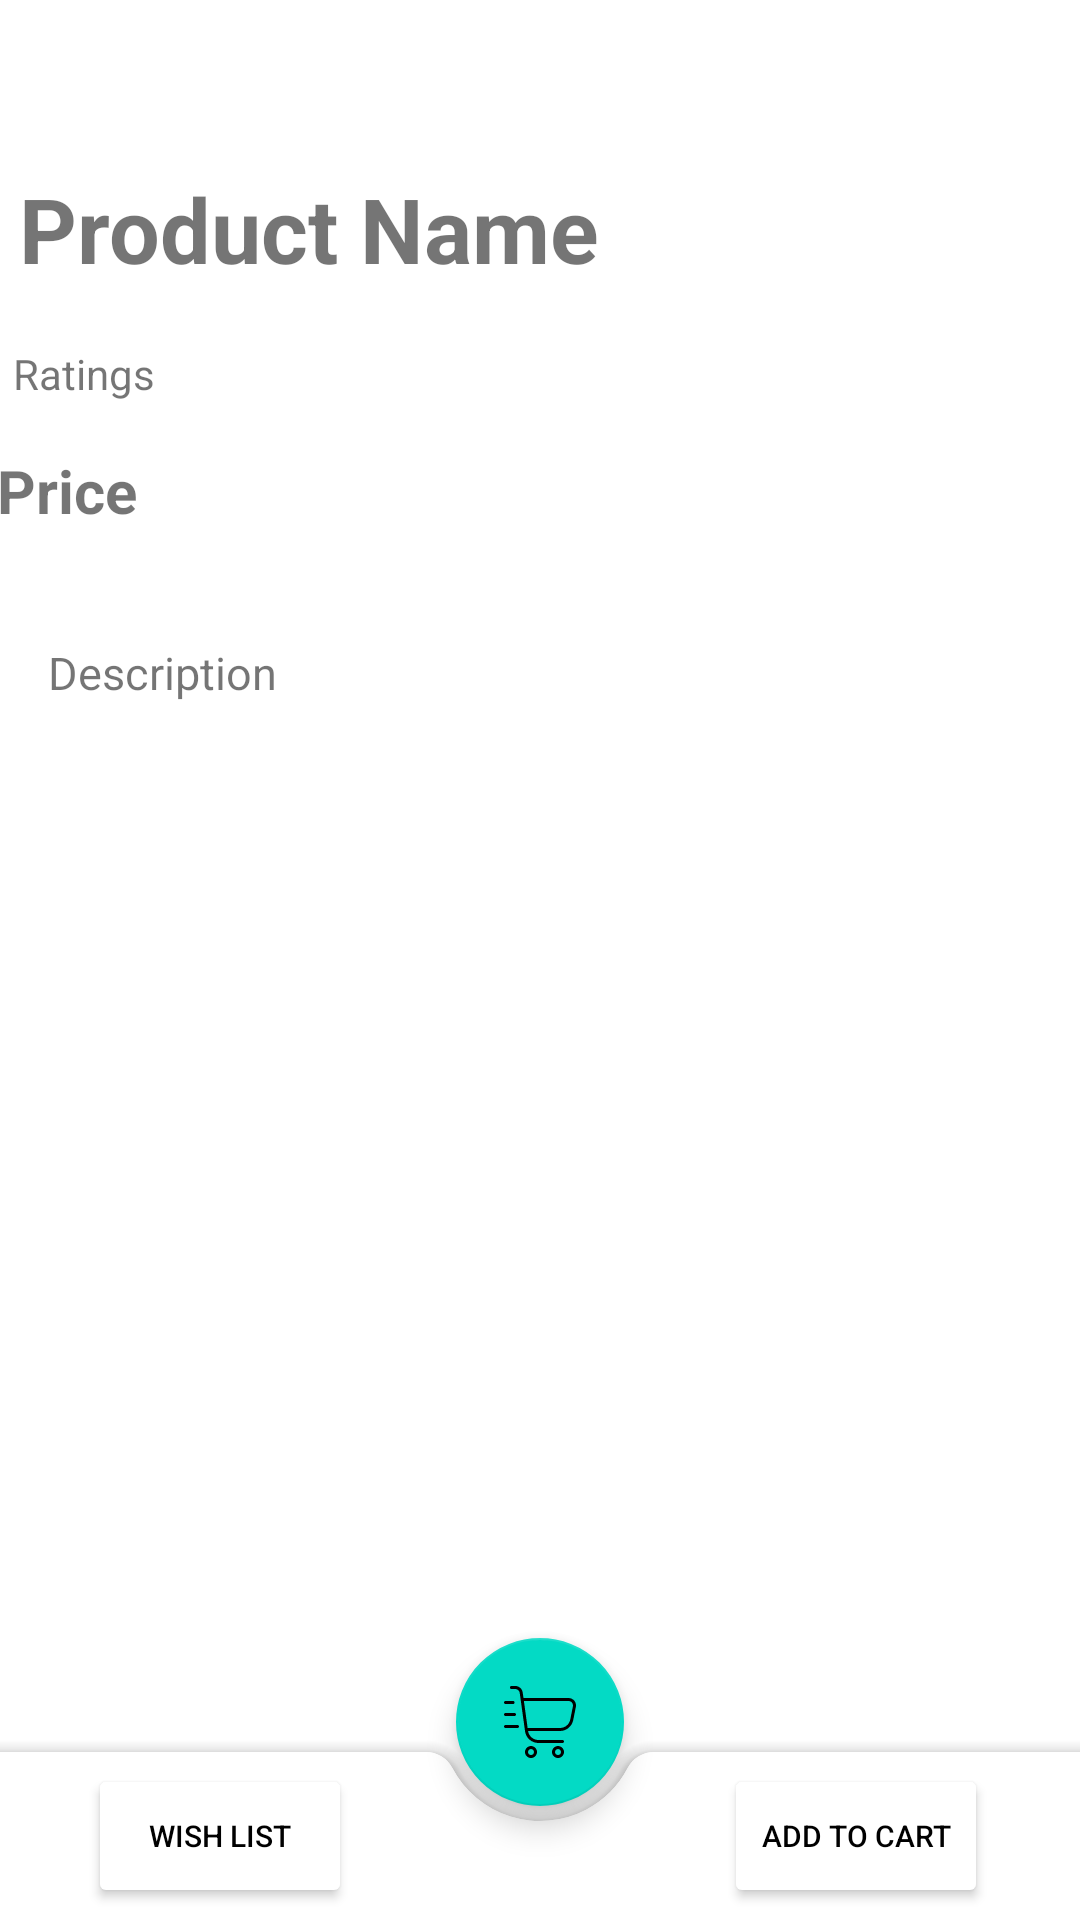

This screen was rendered from an Android layout file. Write that file and the resources it references.
<!-- AndroidManifest.xml: application theme Theme.InfinityPixelCart -->
<!-- res/layout/activity_product_viewer.xml -->
<?xml version="1.0" encoding="utf-8"?>
<androidx.coordinatorlayout.widget.CoordinatorLayout xmlns:android="http://schemas.android.com/apk/res/android"
    xmlns:app="http://schemas.android.com/apk/res-auto"
    xmlns:tools="http://schemas.android.com/tools"
    android:layout_width="match_parent"
    android:layout_height="match_parent"
    tools:context=".Intents.ProductViewer">

    <androidx.constraintlayout.widget.ConstraintLayout
        android:id="@+id/constraintLayout2"
        android:layout_width="match_parent"
        android:layout_height="match_parent">

        <com.google.android.material.appbar.AppBarLayout
            android:id="@+id/appBarLayout"
            android:layout_width="match_parent"
            android:layout_height="wrap_content"
            app:layout_constraintTop_toTopOf="parent">

            <androidx.appcompat.widget.Toolbar
                android:id="@+id/productToolBar"
                android:layout_width="match_parent"
                android:layout_height="wrap_content"
                android:background="@color/white">


            </androidx.appcompat.widget.Toolbar>

        </com.google.android.material.appbar.AppBarLayout>

        <androidx.recyclerview.widget.RecyclerView
            android:id="@+id/productViewerRecyclerView"
            android:layout_width="0dp"
            android:layout_height="wrap_content"
            android:layout_marginTop="8dp"
            android:orientation="horizontal"
            app:layout_constraintEnd_toEndOf="parent"
            app:layout_constraintHorizontal_bias="0.363"
            app:layout_constraintStart_toStartOf="parent"
            app:layout_constraintTop_toBottomOf="@+id/productViewerProductRatings" />

        <TextView
            android:id="@+id/productViewerProductName"
            android:layout_width="340dp"
            android:layout_height="51dp"
            android:text="Product Name"
            android:textSize="30sp"
            android:textStyle="bold"
            app:layout_constraintEnd_toEndOf="parent"
            app:layout_constraintHorizontal_bias="0.32"
            app:layout_constraintStart_toStartOf="parent"
            app:layout_constraintTop_toBottomOf="@+id/appBarLayout" />

        <TextView
            android:id="@+id/productViewerProductRatings"
            android:layout_width="341dp"
            android:layout_height="27dp"
            android:layout_marginTop="8dp"
            android:text="Ratings"
            app:layout_constraintEnd_toEndOf="parent"
            app:layout_constraintHorizontal_bias="0.228"
            app:layout_constraintStart_toStartOf="parent"
            app:layout_constraintTop_toBottomOf="@+id/productViewerProductName" />

        <TextView
            android:id="@+id/productViewerProductDescription"
            android:layout_width="390dp"
            android:layout_height="64dp"
            android:layout_marginStart="16dp"
            android:layout_marginTop="8dp"
            android:text="Description"
            android:textSize="15sp"
            app:layout_constraintStart_toStartOf="parent"
            app:layout_constraintTop_toBottomOf="@+id/productViewerProductPrice" />

        <TextView
            android:id="@+id/productViewerProductPrice"
            android:layout_width="364dp"
            android:layout_height="56dp"
            android:text="Price"
            android:textSize="20sp"
            android:textStyle="bold"
            app:layout_constraintEnd_toEndOf="parent"
            app:layout_constraintHorizontal_bias="0.34"
            app:layout_constraintStart_toStartOf="parent"
            app:layout_constraintTop_toBottomOf="@+id/productViewerRecyclerView" />
    </androidx.constraintlayout.widget.ConstraintLayout>

    <com.google.android.material.bottomappbar.BottomAppBar
        android:id="@+id/productViewerBottomNavBar"
        android:layout_width="match_parent"
        android:layout_height="wrap_content"
        android:layout_gravity="bottom"
        app:fabCradleRoundedCornerRadius="10dp"
        app:fabCradleVerticalOffset="10dp"
        app:layout_constraintEnd_toEndOf="parent"
        app:layout_constraintStart_toStartOf="parent"
        tools:layout_editor_absoluteY="675dp">

        <androidx.constraintlayout.widget.ConstraintLayout
            android:layout_width="match_parent"
            android:layout_height="wrap_content">

            <Button
                android:id="@+id/wishListButton"
                android:layout_width="wrap_content"
                android:layout_height="wrap_content"
                android:backgroundTint="@color/white"
                android:text="@string/Wishlist"
                android:textColor="@color/black"
                android:textSize="10sp"
                app:layout_constraintBottom_toBottomOf="parent"
                app:layout_constraintEnd_toEndOf="parent"
                app:layout_constraintHorizontal_bias="0.052"
                app:layout_constraintStart_toStartOf="parent"
                app:layout_constraintTop_toTopOf="parent" />

            <Button
                android:layout_width="wrap_content"
                android:layout_height="wrap_content"
                android:id="@+id/addToCartButton"
                app:layout_constraintBottom_toBottomOf="parent"
                app:layout_constraintEnd_toEndOf="parent"
                app:layout_constraintHorizontal_bias="0.802"
                app:layout_constraintStart_toEndOf="@+id/wishListButton"
                app:layout_constraintTop_toTopOf="parent"
                app:layout_constraintVertical_bias="0.0"
                android:backgroundTint="@color/white"
                android:text="Add To Cart"
                android:textColor="@color/black"
                android:textSize="10sp"/>


        </androidx.constraintlayout.widget.ConstraintLayout>

    </com.google.android.material.bottomappbar.BottomAppBar>

    <com.google.android.material.floatingactionbutton.FloatingActionButton
        android:layout_width="wrap_content"
        android:layout_height="wrap_content"
        android:src="@drawable/cart_shopping_fast_24"
        app:layout_anchor="@id/productViewerBottomNavBar"
        />


</androidx.coordinatorlayout.widget.CoordinatorLayout>
<!-- resources referenced by this layout -->
<resources>
  <!-- drawable cart_shopping_fast_24 (drawable) -->
  <vector xmlns:android="http://schemas.android.com/apk/res/android" android:width="24dp" android:height="24dp" android:viewportWidth="24" android:viewportHeight="24" android:tint="?attr/colorControlNormal"><path android:fillColor="@android:color/white" android:pathData="M23.43,4.92c-.48-.58-1.18-.92-1.93-.92H6.49l-.26-1.84c-.17-1.23-1.23-2.16-2.48-2.16h-1.26c-.28,0-.5,.22-.5,.5s.22,.5,.5,.5h1.26c.75,0,1.38,.56,1.49,1.29l1.78,12.83c.31,2.21,2.22,3.88,4.46,3.88h8.02c.28,0,.5-.22,.5-.5s-.22-.5-.5-.5H11.48c-1.73,0-3.22-1.29-3.46-3h10.64c2.14,0,3.99-1.52,4.41-3.62l.88-4.39c.15-.74-.04-1.49-.52-2.08Zm-.46,1.88l-.88,4.39c-.33,1.63-1.77,2.81-3.43,2.81H7.88l-1.25-9h14.87c.45,0,.87,.2,1.16,.55,.29,.35,.4,.8,.31,1.25Zm-13.97,13.21c-1.1,0-2,.9-2,2s.9,2,2,2,2-.9,2-2-.9-2-2-2Zm0,3c-.55,0-1-.45-1-1s.45-1,1-1,1,.45,1,1-.45,1-1,1Zm9-3c-1.1,0-2,.9-2,2s.9,2,2,2,2-.9,2-2-.9-2-2-2Zm0,3c-.55,0-1-.45-1-1s.45-1,1-1,1,.45,1,1-.45,1-1,1ZM0,5.5c0-.28,.22-.5,.5-.5H3.04c.28,0,.5,.22,.5,.5s-.22,.5-.5,.5H.5c-.28,0-.5-.22-.5-.5Zm0,4c0-.28,.22-.5,.5-.5H3.5c.28,0,.5,.22,.5,.5s-.22,.5-.5,.5H.5c-.28,0-.5-.22-.5-.5Zm5,4c0,.28-.22,.5-.5,.5H.5c-.28,0-.5-.22-.5-.5s.22-.5,.5-.5H4.5c.28,0,.5,.22,.5,.5Z"/></vector>
  <string name="Wishlist">Wish List</string>
  <style name="Theme.InfinityPixelCart" parent="Theme.MaterialComponents.DayNight.NoActionBar">
          
          <item name="colorPrimary">@color/purple_500</item>
          <item name="colorPrimaryVariant">@color/purple_700</item>
          <item name="colorOnPrimary">@color/white</item>
          
          <item name="colorSecondary">@color/teal_200</item>
          <item name="colorSecondaryVariant">@color/teal_700</item>
          <item name="colorOnSecondary">@color/black</item>
          
          <item name="android:statusBarColor">?attr/colorPrimaryVariant</item>
          
      </style>
  <!-- not gathered from this repository: default colours our renderer supplied (Android Studio template values) -->
  <color name="purple_500">#FF6200EE</color>
  <color name="purple_700">#FF3700B3</color>
  <color name="teal_200">#FF03DAC5</color>
  <color name="teal_700">#FF018786</color>
  <color name="black">#FF000000</color>
  <color name="white">#FFFFFFFF</color>
</resources>
